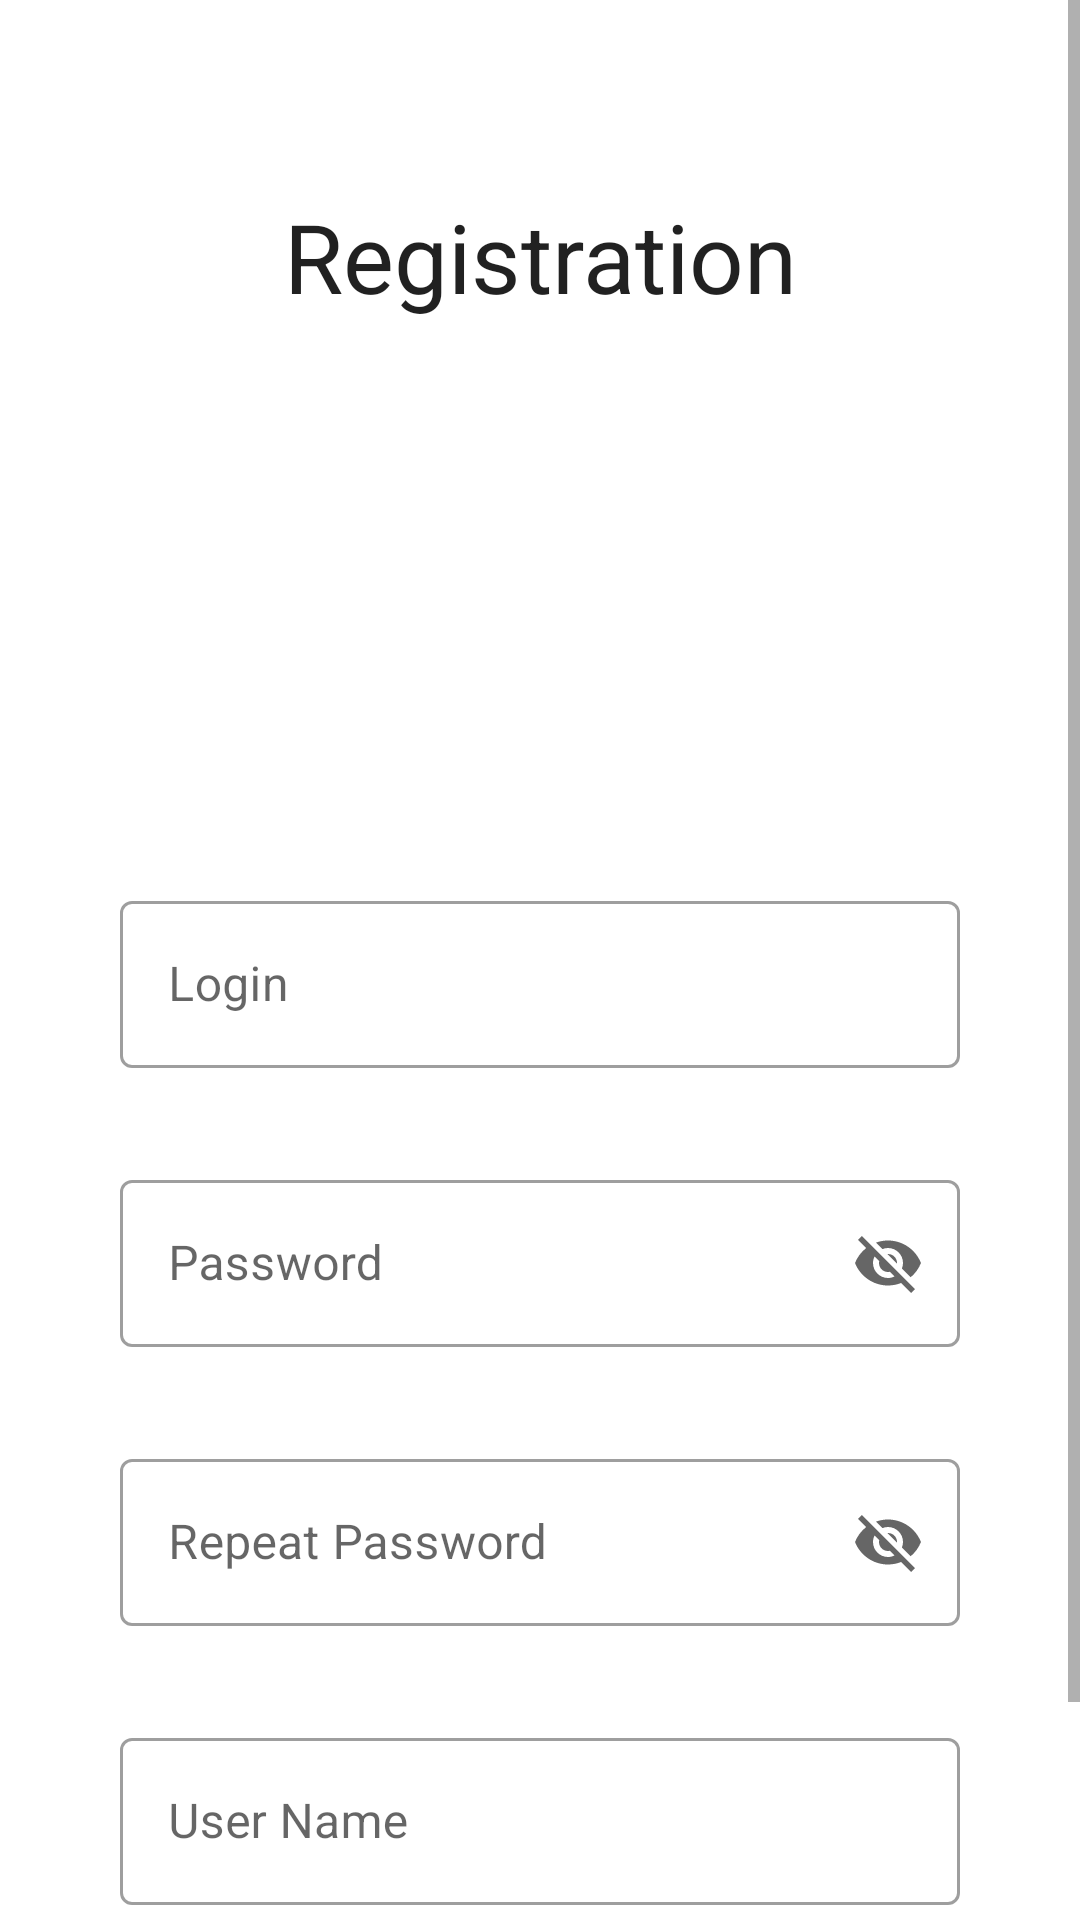

The Android layout XML behind this screen, and the referenced resources:
<!-- AndroidManifest.xml: application theme Theme.laliApp -->
<!-- res/layout/fragment_sign_up.xml -->
<?xml version="1.0" encoding="utf-8"?>
<androidx.constraintlayout.widget.ConstraintLayout xmlns:android="http://schemas.android.com/apk/res/android"
    xmlns:app="http://schemas.android.com/apk/res-auto"
    xmlns:tools="http://schemas.android.com/tools"
    android:layout_width="match_parent"
    android:layout_height="match_parent"
    tools:context=".ui.SignUpFragment">

    <ProgressBar
        android:id="@+id/progressBar"
        android:layout_width="wrap_content"
        android:layout_height="wrap_content"
        android:layout_marginTop="@dimen/spacing_l"
        android:visibility="gone"
        app:layout_constraintBottom_toBottomOf="parent"
        app:layout_constraintEnd_toEndOf="parent"
        app:layout_constraintStart_toStartOf="parent"
        app:layout_constraintTop_toTopOf="parent" />

    <ScrollView
        android:id="@+id/scrollView"
        android:layout_width="match_parent"
        android:layout_height="match_parent"
        android:fillViewport="true"
        app:layout_constraintLeft_toLeftOf="parent"
        app:layout_constraintRight_toRightOf="parent">

        <androidx.constraintlayout.widget.ConstraintLayout
            android:layout_width="match_parent"
            android:layout_height="wrap_content">

            <TextView
                android:id="@+id/textViewTitle"
                style="@style/Theme.laliApp"
                android:layout_width="wrap_content"
                android:layout_height="wrap_content"
                android:layout_marginTop="@dimen/sign_spacing_l"
                android:gravity="center"
                android:text="@string/sign_up_name"
                android:textSize="@dimen/sign_name_size"
                app:layout_constraintEnd_toEndOf="parent"
                app:layout_constraintStart_toStartOf="parent"
                app:layout_constraintTop_toTopOf="parent" />

            <ImageView
                android:id="@+id/imageViewAvatar"
                android:layout_width="@dimen/sign_avatar_size"
                android:layout_height="@dimen/sign_avatar_size"
                android:layout_marginTop="@dimen/sign_spacing_l"
                android:contentDescription="@string/avatar_user"
                android:src="@drawable/ic_baseline_person_add_24"
                app:layout_constraintBottom_toTopOf="@id/textFieldLogin"
                app:layout_constraintEnd_toEndOf="parent"
                app:layout_constraintStart_toStartOf="parent"
                app:layout_constraintTop_toBottomOf="@id/textViewTitle" />

            <com.google.android.material.textfield.TextInputLayout
                android:id="@+id/textFieldLogin"
                style="@style/TextInputLayoutStyle"
                android:layout_width="match_parent"
                android:layout_height="wrap_content"
                android:layout_marginHorizontal="@dimen/spacing_l"
                android:layout_marginTop="@dimen/sign_spacing_s"
                android:gravity="start|top"
                android:hint="@string/sign_login"
                android:inputType="text"
                android:padding="@dimen/spacing_s"
                app:layout_constraintEnd_toEndOf="parent"
                app:layout_constraintStart_toStartOf="parent"
                app:layout_constraintTop_toBottomOf="@+id/imageViewAvatar">

                <com.google.android.material.textfield.TextInputEditText
                    android:id="@+id/editTextFieldLogin"
                    android:layout_width="match_parent"
                    android:layout_height="wrap_content"
                    android:importantForAutofill="no"
                    tools:text="@tools:sample/first_names[999]" />

            </com.google.android.material.textfield.TextInputLayout>

            <com.google.android.material.textfield.TextInputLayout
                android:id="@+id/textFieldPassword"
                style="@style/TextInputLayoutStyle"
                android:layout_width="match_parent"
                android:layout_height="wrap_content"
                android:layout_marginHorizontal="@dimen/spacing_l"
                android:layout_marginTop="@dimen/sign_spacing_s"
                android:gravity="start|top"
                android:hint="@string/sign_password"
                android:inputType="textPassword"
                android:padding="@dimen/spacing_s"
                app:endIconMode="password_toggle"
                app:layout_constraintEnd_toEndOf="parent"
                app:layout_constraintStart_toStartOf="parent"
                app:layout_constraintTop_toBottomOf="@+id/textFieldLogin">

                <com.google.android.material.textfield.TextInputEditText
                    android:id="@+id/editTextFieldPassword"
                    android:layout_width="match_parent"
                    android:layout_height="wrap_content"
                    android:importantForAutofill="no"
                    tools:text="@tools:sample/lorem[0]" />

            </com.google.android.material.textfield.TextInputLayout>

            <com.google.android.material.textfield.TextInputLayout
                android:id="@+id/textFieldRepeatPassword"
                style="@style/TextInputLayoutStyle"
                android:layout_width="match_parent"
                android:layout_height="wrap_content"
                android:layout_marginHorizontal="@dimen/spacing_l"
                android:layout_marginTop="@dimen/sign_spacing_s"
                android:gravity="start|top"
                android:hint="@string/sign_repeat_password"
                android:inputType="textPassword"
                android:padding="@dimen/spacing_s"
                app:endIconMode="password_toggle"
                app:layout_constraintEnd_toEndOf="parent"
                app:layout_constraintStart_toStartOf="parent"
                app:layout_constraintTop_toBottomOf="@+id/textFieldPassword">

                <com.google.android.material.textfield.TextInputEditText
                    android:id="@+id/editTextFieldRepeatPassword"
                    android:layout_width="match_parent"
                    android:layout_height="wrap_content"
                    android:importantForAutofill="no"
                    tools:text="@tools:sample/lorem[0]" />

            </com.google.android.material.textfield.TextInputLayout>

            <com.google.android.material.textfield.TextInputLayout
                android:id="@+id/textFieldName"
                style="@style/TextInputLayoutStyle"
                android:layout_width="match_parent"
                android:layout_height="wrap_content"
                android:layout_marginHorizontal="@dimen/spacing_l"
                android:layout_marginTop="@dimen/sign_spacing_s"
                android:gravity="start|top"
                android:hint="@string/sign_user_name"
                android:padding="@dimen/spacing_s"
                app:layout_constraintEnd_toEndOf="parent"
                app:layout_constraintStart_toStartOf="parent"
                app:layout_constraintTop_toBottomOf="@+id/textFieldRepeatPassword">

                <com.google.android.material.textfield.TextInputEditText
                    android:id="@+id/editTextFieldName"
                    android:layout_width="match_parent"
                    android:layout_height="wrap_content"
                    android:importantForAutofill="no"
                    tools:text="@tools:sample/full_names[2]" />

            </com.google.android.material.textfield.TextInputLayout>

            <com.google.android.material.button.MaterialButton
                android:id="@+id/buttonSignUp"
                android:layout_width="match_parent"
                android:layout_height="wrap_content"
                android:layout_marginHorizontal="@dimen/spacing_l"
                android:layout_marginTop="@dimen/common_spacing"
                android:padding="@dimen/common_spacing"
                android:text="@string/sign_up"
                android:textAllCaps="true"
                android:theme="@style/Theme.laliApp"
                app:layout_constraintEnd_toEndOf="parent"
                app:layout_constraintStart_toStartOf="parent"
                app:layout_constraintTop_toBottomOf="@id/textFieldName" />

        </androidx.constraintlayout.widget.ConstraintLayout>

    </ScrollView>

</androidx.constraintlayout.widget.ConstraintLayout>
<!-- resources referenced by this layout -->
<resources>
  <dimen name="common_spacing">16dp</dimen>
  <dimen name="sign_avatar_size">100dp</dimen>
  <dimen name="sign_name_size">32sp</dimen>
  <dimen name="sign_spacing_l">64dp</dimen>
  <dimen name="sign_spacing_s">16dp</dimen>
  <dimen name="spacing_l">32dp</dimen>
  <dimen name="spacing_s">8dp</dimen>
  <string name="avatar_user">Avatar User</string>
  <string name="sign_login">Login</string>
  <string name="sign_password">Password</string>
  <string name="sign_repeat_password">Repeat Password</string>
  <string name="sign_up">Sign Up</string>
  <string name="sign_up_name">Registration</string>
  <string name="sign_user_name">User Name</string>
  <style name="TextInputLayoutStyle" parent="Widget.MaterialComponents.TextInputLayout.OutlinedBox">
          <item name="hintTextColor">?attr/colorSecondary</item>
      </style>
  <style name="Theme.laliApp" parent="Theme.MaterialComponents.DayNight">
          
          <item name="colorPrimary">@color/light_green_500</item>
          <item name="colorPrimaryVariant">@color/green_700</item>
          <item name="colorOnPrimary">@color/white</item>
          
          <item name="colorSecondary">@color/orange_500</item>
          <item name="colorSecondaryVariant">@color/deep_orange_500</item>
          <item name="colorOnSecondary">@color/black</item>
          
          <item name="android:statusBarColor">?attr/colorPrimaryVariant</item>
          <item name="colorSurface">@color/grey_200</item>
          <item name="colorOnSurface">@color/black</item>
          
          <item name="android:fontFamily">sans-serif</item>
  
      </style>
  <color name="light_green_500">#8bc34a</color>
  <color name="green_700">#388e3c</color>
  <color name="white">#FFFFFFFF</color>
  <color name="orange_500">#ff9800</color>
  <color name="deep_orange_500">#ff5722</color>
  <color name="black">#FF000000</color>
  <color name="grey_200">#eeeeee</color>
</resources>
